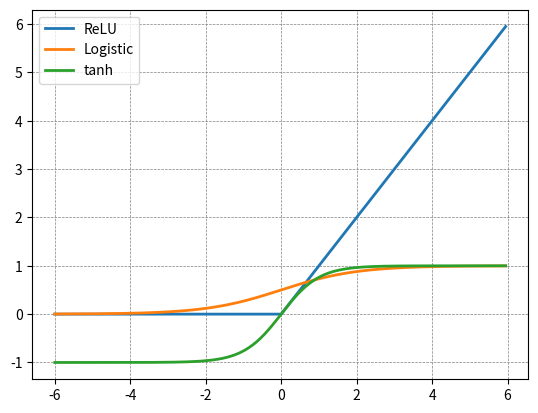

Here is the Python script that generated this plot:
import math
import matplotlib.pyplot as plt
import numpy as np

x = np.arange(-6, 6, 0.05)
y1 = np.array([max(a, 0) for a in x])
y2 = np.array([1./(1+math.exp(-a)) for a in x])
y3 = np.array([math.tanh(a) for a in x])
plt.grid(color='gray', linestyle='--', linewidth=0.5)
plt.plot(x, y1, label='ReLU', linewidth=2)
plt.plot(x, y2, label='Logistic', linewidth=2)
plt.plot(x, y3, label='tanh', linewidth=2)
plt.legend()
plt.show()

